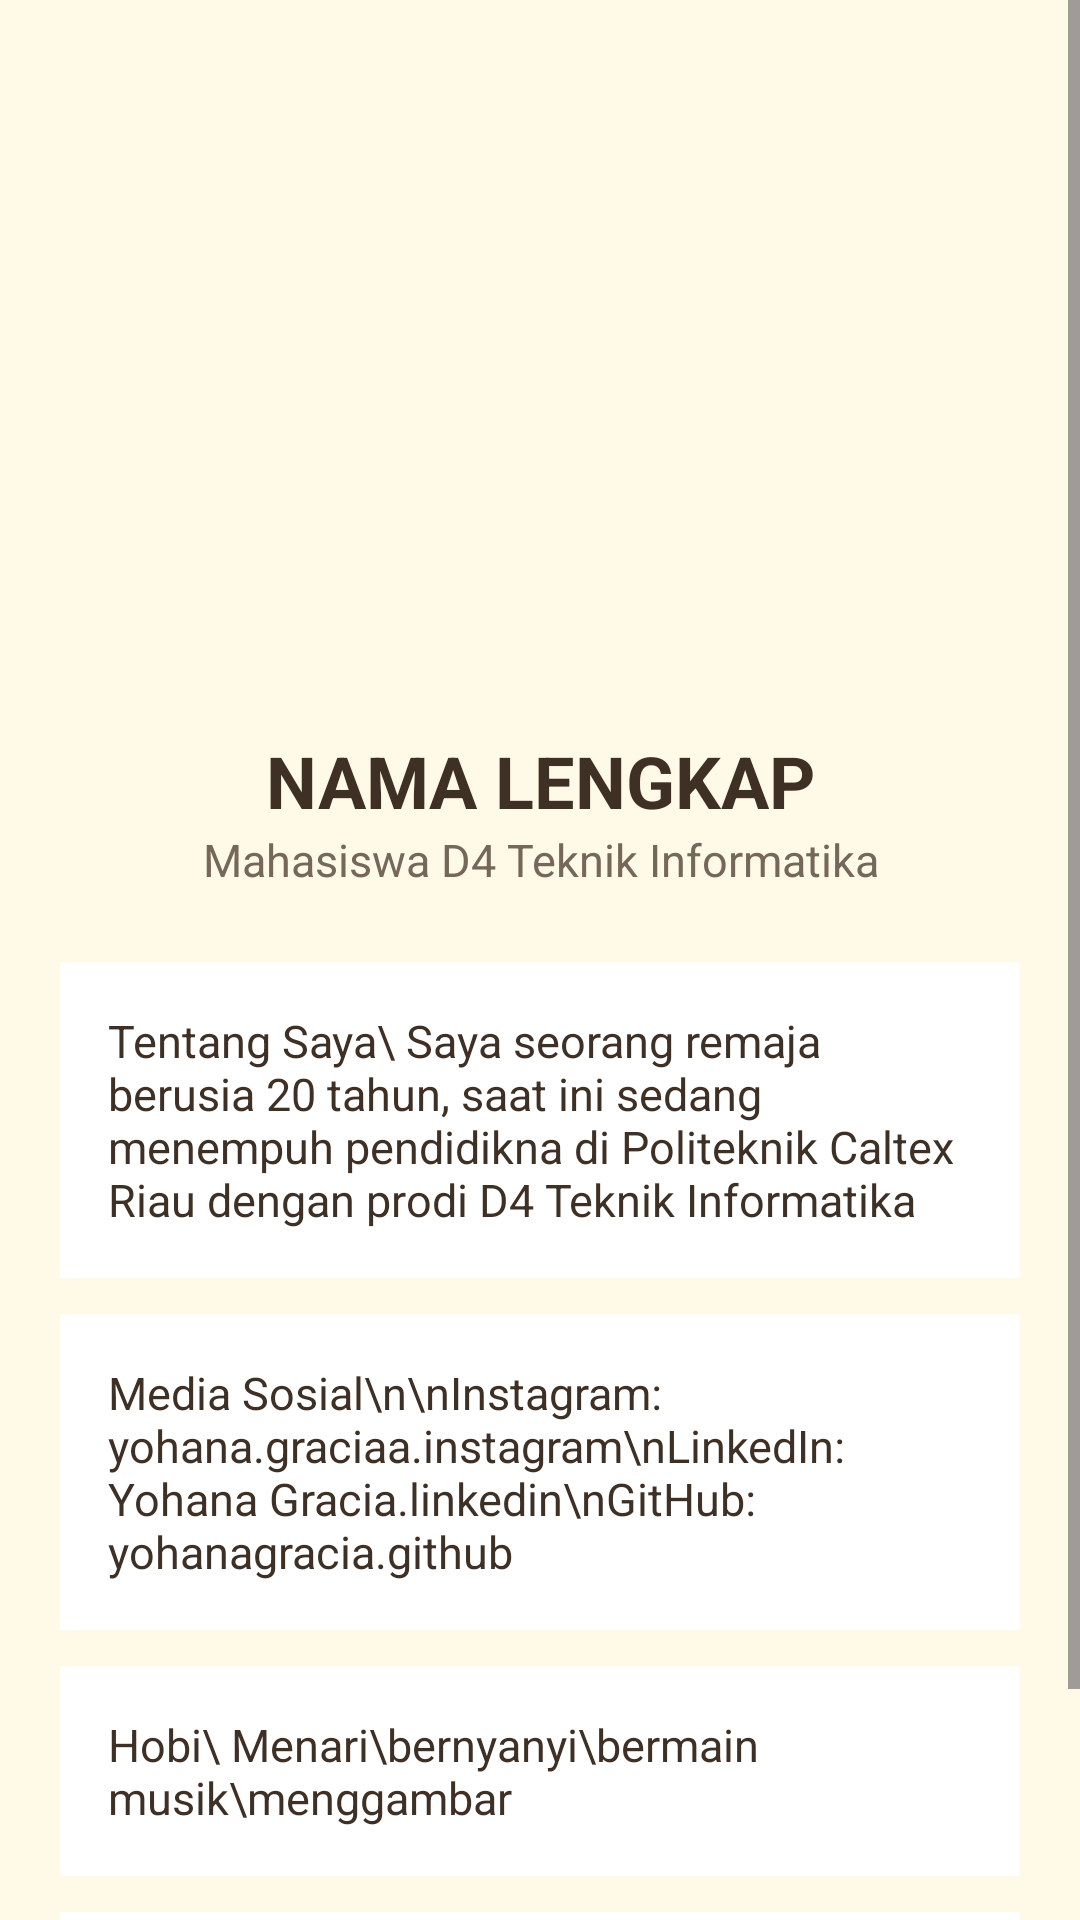

Here is an Android app screen rendered from its layout file. Give the layout XML and the strings, colors and styles it references.
<!-- AndroidManifest.xml: application theme Theme.ProjekMobileYohana -->
<!-- res/layout/activity_profile_developer.xml -->
<?xml version="1.0" encoding="utf-8"?>
<ScrollView xmlns:android="http://schemas.android.com/apk/res/android"
    android:layout_width="match_parent"
    android:layout_height="match_parent"
    android:background="#FFF9E8">

    <LinearLayout
        android:layout_width="match_parent"
        android:layout_height="wrap_content"
        android:orientation="vertical"
        android:padding="20dp">

        <androidx.appcompat.widget.Toolbar
            android:id="@+id/toolbarProfile"
            android:layout_width="match_parent"
            android:layout_height="wrap_content"
            android:background="#FFF9E8"
            android:title="Profil Developer"
            android:titleTextColor="#3E3025"
            android:navigationIcon="@drawable/ic_arrow_back"
            android:contentDescription="Kembali" />

        <ImageView
            android:layout_width="120dp"
            android:layout_height="120dp"
            android:layout_gravity="center"
            android:layout_marginTop="24dp"
            android:src="@drawable/developer_photo"
            android:scaleType="centerCrop"
            android:contentDescription="Foto developer" />

        <TextView
            android:layout_width="match_parent"
            android:layout_height="wrap_content"
            android:layout_marginTop="16dp"
            android:gravity="center"
            android:text="NAMA LENGKAP"
            android:textColor="#3E3025"
            android:textSize="24sp"
            android:textStyle="bold" />

        <TextView
            android:layout_width="match_parent"
            android:layout_height="wrap_content"
            android:gravity="center"
            android:text="Mahasiswa D4 Teknik Informatika"
            android:textColor="#75675A"
            android:textSize="15sp" />

        <TextView
            android:layout_width="match_parent"
            android:layout_height="wrap_content"
            android:layout_marginTop="24dp"
            android:padding="16dp"
            android:background="#FFFFFF"
            android:text="Tentang Saya\ Saya seorang remaja berusia 20 tahun, saat ini sedang menempuh pendidikna di Politeknik Caltex Riau dengan prodi D4 Teknik Informatika"
            android:textColor="#3E3025"
            android:textSize="15sp" />

        <TextView
            android:layout_width="match_parent"
            android:layout_height="wrap_content"
            android:layout_marginTop="12dp"
            android:padding="16dp"
            android:background="#FFFFFF"
            android:text="Media Sosial\n\nInstagram: yohana.graciaa.instagram\nLinkedIn: Yohana Gracia.linkedin\nGitHub: yohanagracia.github"
            android:textColor="#3E3025"
            android:textSize="15sp" />

        <TextView
            android:layout_width="match_parent"
            android:layout_height="wrap_content"
            android:layout_marginTop="12dp"
            android:padding="16dp"
            android:background="#FFFFFF"
            android:text="Hobi\ Menari\bernyanyi\bermain musik\menggambar"
            android:textColor="#3E3025"
            android:textSize="15sp" />

        <TextView
            android:layout_width="match_parent"
            android:layout_height="wrap_content"
            android:layout_marginTop="12dp"
            android:padding="16dp"
            android:background="#FFFFFF"
            android:text="Kekuatan Terbesar adalah tekun, kreatif, atau mampu bekerja sama."
            android:textColor="#3E3025"
            android:textSize="15sp" />

    </LinearLayout>
</ScrollView>
<!-- resources referenced by this layout -->
<resources>
  <!-- drawable ic_arrow_back: png bitmap (drawable, 674411 bytes) -->
  <style name="Theme.ProjekMobileYohana" parent="Base.Theme.ProjekMobileYohana" />
  <style name="Base.Theme.ProjekMobileYohana" parent="Theme.Material3.DayNight.NoActionBar">
          
          
      </style>
</resources>
